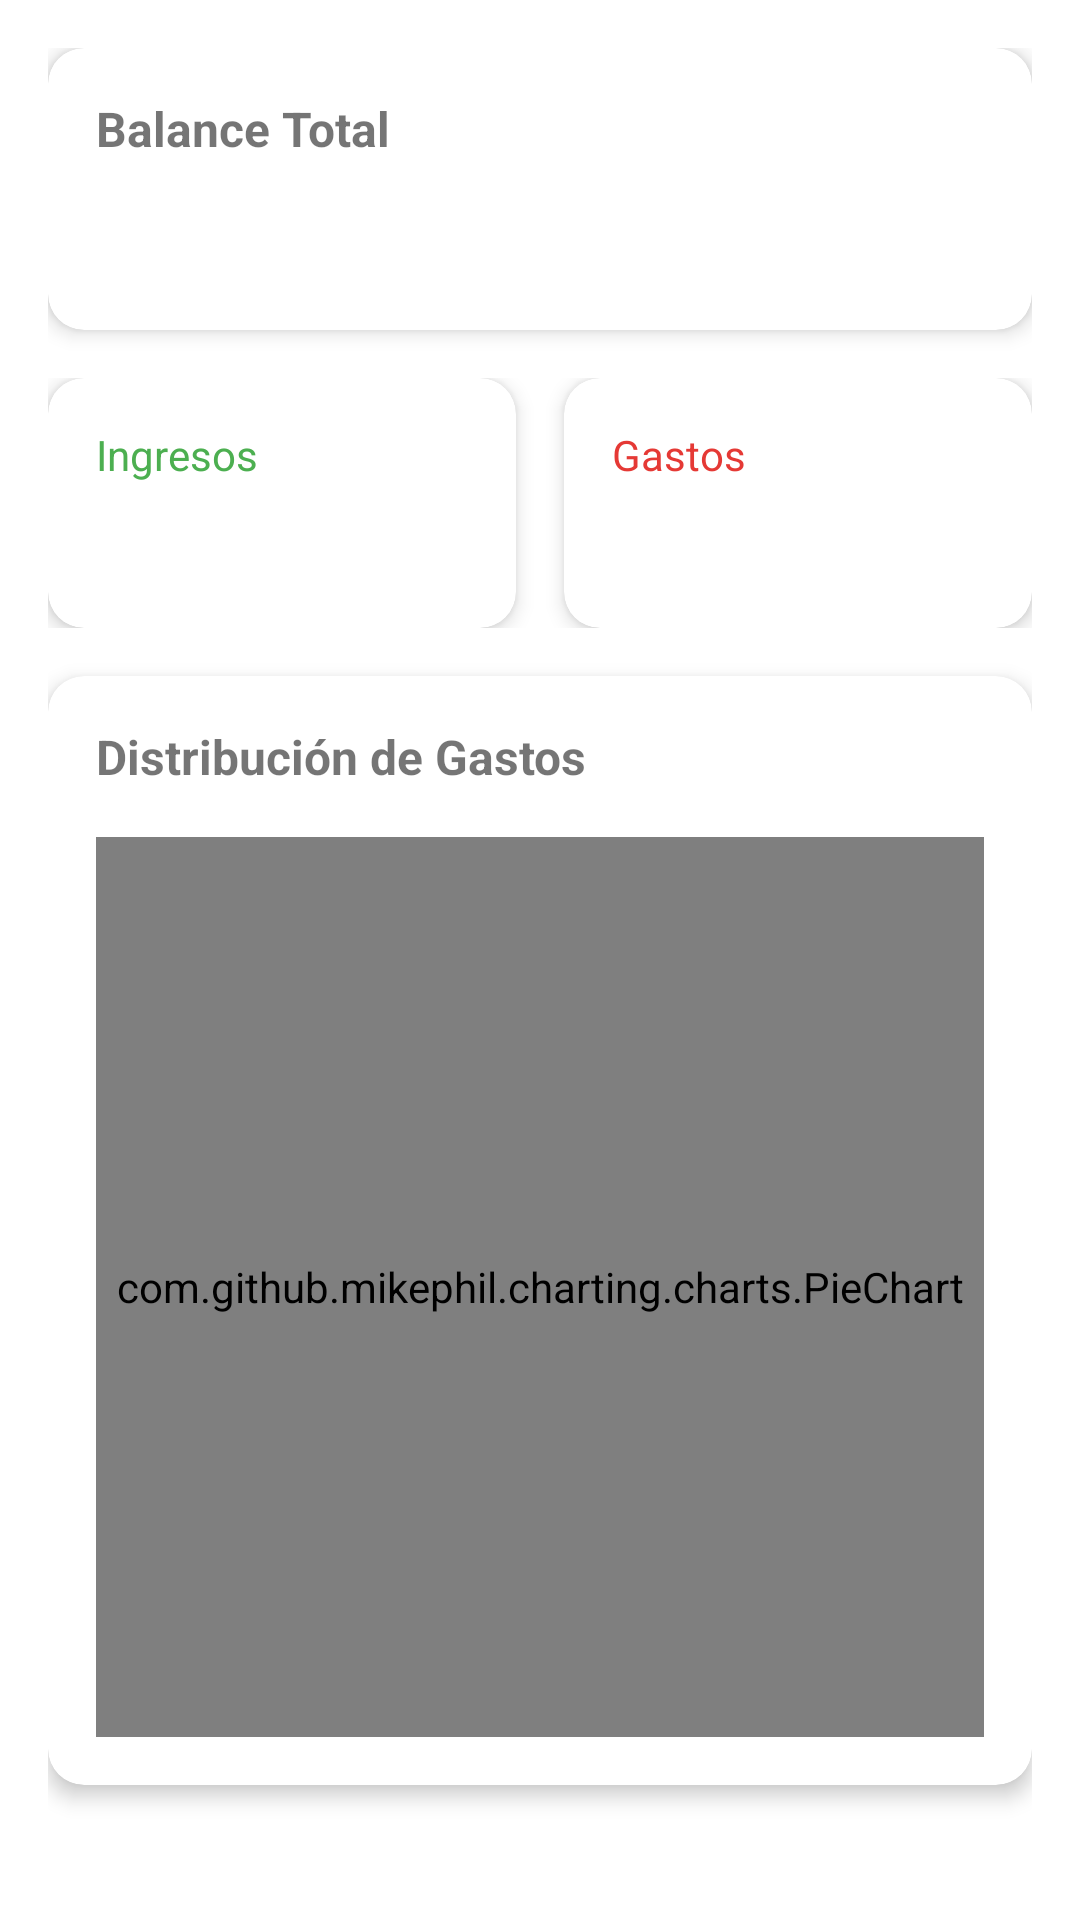

The Android layout XML behind this screen, and the referenced resources:
<!-- AndroidManifest.xml: application theme Theme.AhorrApp -->
<!-- res/layout/fragment_summary.xml -->
<?xml version="1.0" encoding="utf-8"?>
<ScrollView xmlns:android="http://schemas.android.com/apk/res/android"
    xmlns:app="http://schemas.android.com/apk/res-auto"
    android:layout_width="match_parent"
    android:layout_height="match_parent">

    <LinearLayout
        android:layout_width="match_parent"
        android:layout_height="wrap_content"
        android:orientation="vertical"
        android:padding="16dp">

        
        <com.google.android.material.card.MaterialCardView
            android:layout_width="match_parent"
            android:layout_height="wrap_content"
            android:layout_marginBottom="16dp"
            app:cardCornerRadius="12dp"
            app:cardElevation="4dp">

            <LinearLayout
                android:layout_width="match_parent"
                android:layout_height="wrap_content"
                android:orientation="vertical"
                android:padding="16dp">

                <TextView
                    android:layout_width="wrap_content"
                    android:layout_height="wrap_content"
                    android:text="Balance Total"
                    android:textSize="16sp"
                    android:textStyle="bold" />

                <TextView
                    android:id="@+id/balanceTotal"
                    android:layout_width="wrap_content"
                    android:layout_height="wrap_content"
                    android:layout_marginTop="8dp"
                    android:textSize="24sp"
                    android:textStyle="bold" />
            </LinearLayout>
        </com.google.android.material.card.MaterialCardView>

        
        <LinearLayout
            android:layout_width="match_parent"
            android:layout_height="wrap_content"
            android:layout_marginBottom="16dp"
            android:orientation="horizontal">

            
            <com.google.android.material.card.MaterialCardView
                android:layout_width="0dp"
                android:layout_height="wrap_content"
                android:layout_marginEnd="8dp"
                android:layout_weight="1"
                app:cardCornerRadius="12dp"
                app:cardElevation="4dp">

                <LinearLayout
                    android:layout_width="match_parent"
                    android:layout_height="wrap_content"
                    android:orientation="vertical"
                    android:padding="16dp">

                    <TextView
                        android:layout_width="wrap_content"
                        android:layout_height="wrap_content"
                        android:text="Ingresos"
                        android:textColor="@color/income_green"
                        android:textSize="14sp" />

                    <TextView
                        android:id="@+id/totalIngresos"
                        android:layout_width="wrap_content"
                        android:layout_height="wrap_content"
                        android:layout_marginTop="8dp"
                        android:textColor="@color/income_green"
                        android:textSize="18sp"
                        android:textStyle="bold" />
                </LinearLayout>
            </com.google.android.material.card.MaterialCardView>

            
            <com.google.android.material.card.MaterialCardView
                android:layout_width="0dp"
                android:layout_height="wrap_content"
                android:layout_marginStart="8dp"
                android:layout_weight="1"
                app:cardCornerRadius="12dp"
                app:cardElevation="4dp">

                <LinearLayout
                    android:layout_width="match_parent"
                    android:layout_height="wrap_content"
                    android:orientation="vertical"
                    android:padding="16dp">

                    <TextView
                        android:layout_width="wrap_content"
                        android:layout_height="wrap_content"
                        android:text="Gastos"
                        android:textColor="@color/expense_red"
                        android:textSize="14sp" />

                    <TextView
                        android:id="@+id/totalGastos"
                        android:layout_width="wrap_content"
                        android:layout_height="wrap_content"
                        android:layout_marginTop="8dp"
                        android:textColor="@color/expense_red"
                        android:textSize="18sp"
                        android:textStyle="bold" />
                </LinearLayout>
            </com.google.android.material.card.MaterialCardView>
        </LinearLayout>

        
        <com.google.android.material.card.MaterialCardView
            android:layout_width="match_parent"
            android:layout_height="wrap_content"
            android:layout_marginBottom="16dp"
            app:cardCornerRadius="12dp"
            app:cardElevation="4dp">

            <LinearLayout
                android:layout_width="match_parent"
                android:layout_height="wrap_content"
                android:orientation="vertical"
                android:padding="16dp">

                <TextView
                    android:layout_width="wrap_content"
                    android:layout_height="wrap_content"
                    android:layout_marginBottom="16dp"
                    android:text="Distribución de Gastos"
                    android:textSize="16sp"
                    android:textStyle="bold" />

                <com.github.mikephil.charting.charts.PieChart
                    android:id="@+id/pieChart"
                    android:layout_width="match_parent"
                    android:layout_height="300dp" />
            </LinearLayout>
        </com.google.android.material.card.MaterialCardView>
    </LinearLayout>
</ScrollView>
<!-- resources referenced by this layout -->
<resources>
  <color name="expense_red">#FFE53935</color>
  <color name="income_green">#FF4CAF50</color>
  <style name="Theme.AhorrApp" parent="Theme.MaterialComponents.DayNight.DarkActionBar">
          
          <item name="colorPrimary">@color/primary_500</item>
          <item name="colorPrimaryVariant">@color/primary_700</item>
          <item name="colorOnPrimary">@color/white</item>
          
          <item name="colorSecondary">@color/secondary_200</item>
          <item name="colorSecondaryVariant">@color/secondary_700</item>
          <item name="colorOnSecondary">@color/black</item>
          
          <item name="android:statusBarColor">?attr/colorPrimaryVariant</item>
          
          <item name="android:windowAnimationStyle">@null</item>
      </style>
  <color name="primary_500">#4CAF50</color>
  <color name="primary_700">#388E3C</color>
  <color name="white">#FFFFFFFF</color>
  <color name="secondary_200">#81C784</color>
  <color name="secondary_700">#2E7D32</color>
  <color name="black">#FF000000</color>
</resources>
